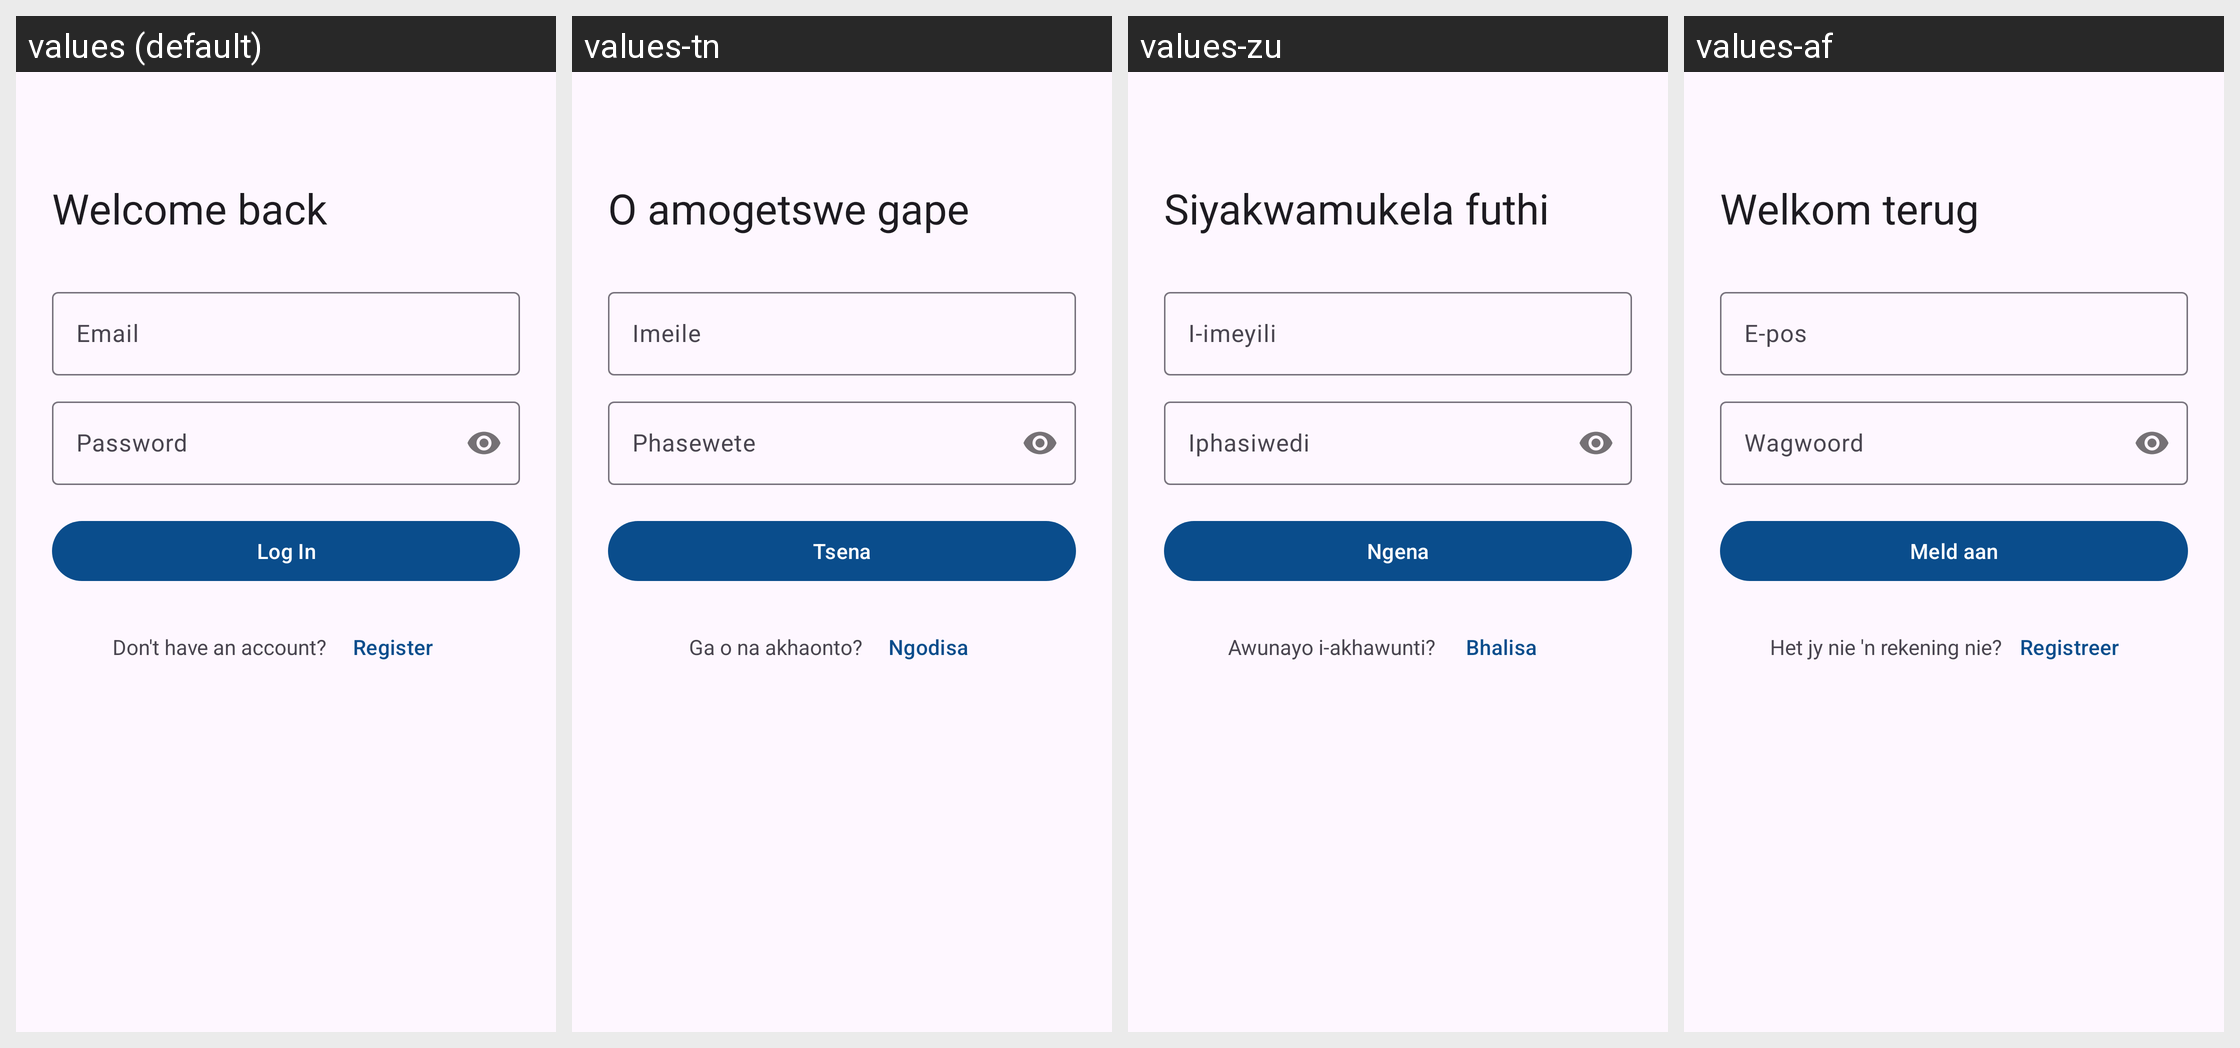

The same Android screen rendered under several of its app's locales, left to right. List the strings drawn on it with the default value and each locale's translation.
Android screen res/layout/fragment_login.xml rendered under 4 locales, left to right: values (default), values-tn, values-zu, values-af. Device: Nexus 5 (rendered at 1080×1920; each locale shown at half size, 540×960, under a caption strip naming it); theme Theme.ConnectHub.
Other locales in the repository, not shown: values-nr, values-ss, values-st, values-ts, values-ve, values-xh.
Strings drawn on this screen, with the default value and each locale's value (text and hints the layout hard-codes, and strings that could not be matched under every locale, appear in the picture but are not listed):

login_title
  values: Welcome back
  values-tn: O amogetswe gape
  values-zu: Siyakwamukela futhi
  values-af: Welkom terug

hint_email
  values: Email
  values-tn: Imeile
  values-zu: I-imeyili
  values-af: E-pos

hint_password
  values: Password
  values-tn: Phasewete
  values-zu: Iphasiwedi
  values-af: Wagwoord

action_login
  values: Log In
  values-tn: Tsena
  values-zu: Ngena
  values-af: Meld aan

prompt_no_account
  values: Don't have an account?
  values-tn: Ga o na akhaonto?
  values-zu: Awunayo i-akhawunti?
  values-af: Het jy nie 'n rekening nie?

action_register
  values: Register
  values-tn: Ngodisa
  values-zu: Bhalisa
  values-af: Registreer
